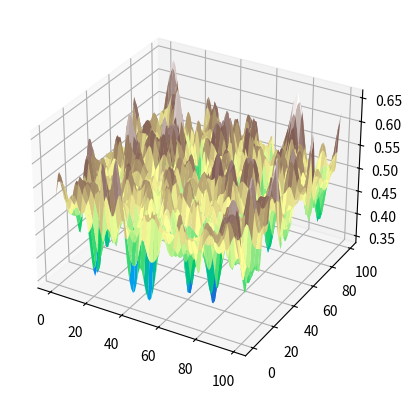

Write the Python code that produced this figure.
import numpy as np
import matplotlib.pyplot as plt
from scipy.ndimage.filters import gaussian_filter
from mpl_toolkits.mplot3d import Axes3D

# Set the size of the terrain
rows = 100
cols = 100

# Create an empty 2D array to store the terrain
terrain = np.empty((rows, cols))

# Fill the array with random values between 0 and 1
terrain = np.random.rand(rows, cols)

# Apply Gaussian filter to smooth out the terrain
terrain = gaussian_filter(terrain, sigma=2)

# Plot the terrain in 3D
fig = plt.figure()
ax = fig.add_subplot(111, projection='3d')

x, y = np.meshgrid(range(rows), range(cols))
ax.plot_surface(x, y, terrain, cmap='terrain')

plt.show()
